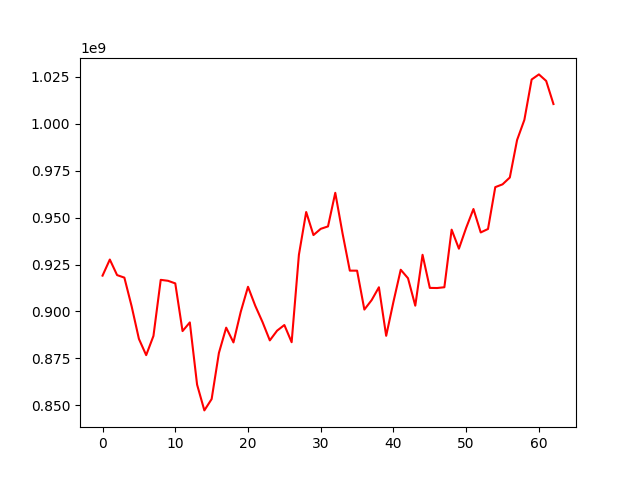

Values plotted in this chart, from the file beside it:
, 0
0, 919065278
1, 927648692
2, 919351467
3, 918000648
4, 902717748
5, 885344289
6, 876678463
7, 886925415
8, 916818788
9, 916313858
10, 914927214
11, 889504102
12, 894124396
13, 860940634
14, 847217403
15, 853264119
16, 877846391
17, 891327766
18, 883461885
19, 899745049
20, 913113172
21, 902982270
22, 894287213
23, 884541213
24, 889724695
25, 892736195
26, 883566995
27, 930213991
28, 952978950
29, 940695251
30, 944013504
31, 945308925
32, 963225374
33, 941570992
34, 921728898
35, 921711486
36, 900971536
37, 906006490
38, 912866960
39, 886972017
40, 905145182
41, 922203271
42, 917680504
43, 903045494
44, 930187453
45, 912527286
46, 912458460
47, 912875196
48, 943574532
49, 933428564
50, 944580051
51, 954578488
52, 942089671
53, 943934102
54, 966243559
55, 967737455
56, 971383953
57, 991384586
58, 1002103273
59, 1023627795
... 3 more rows
